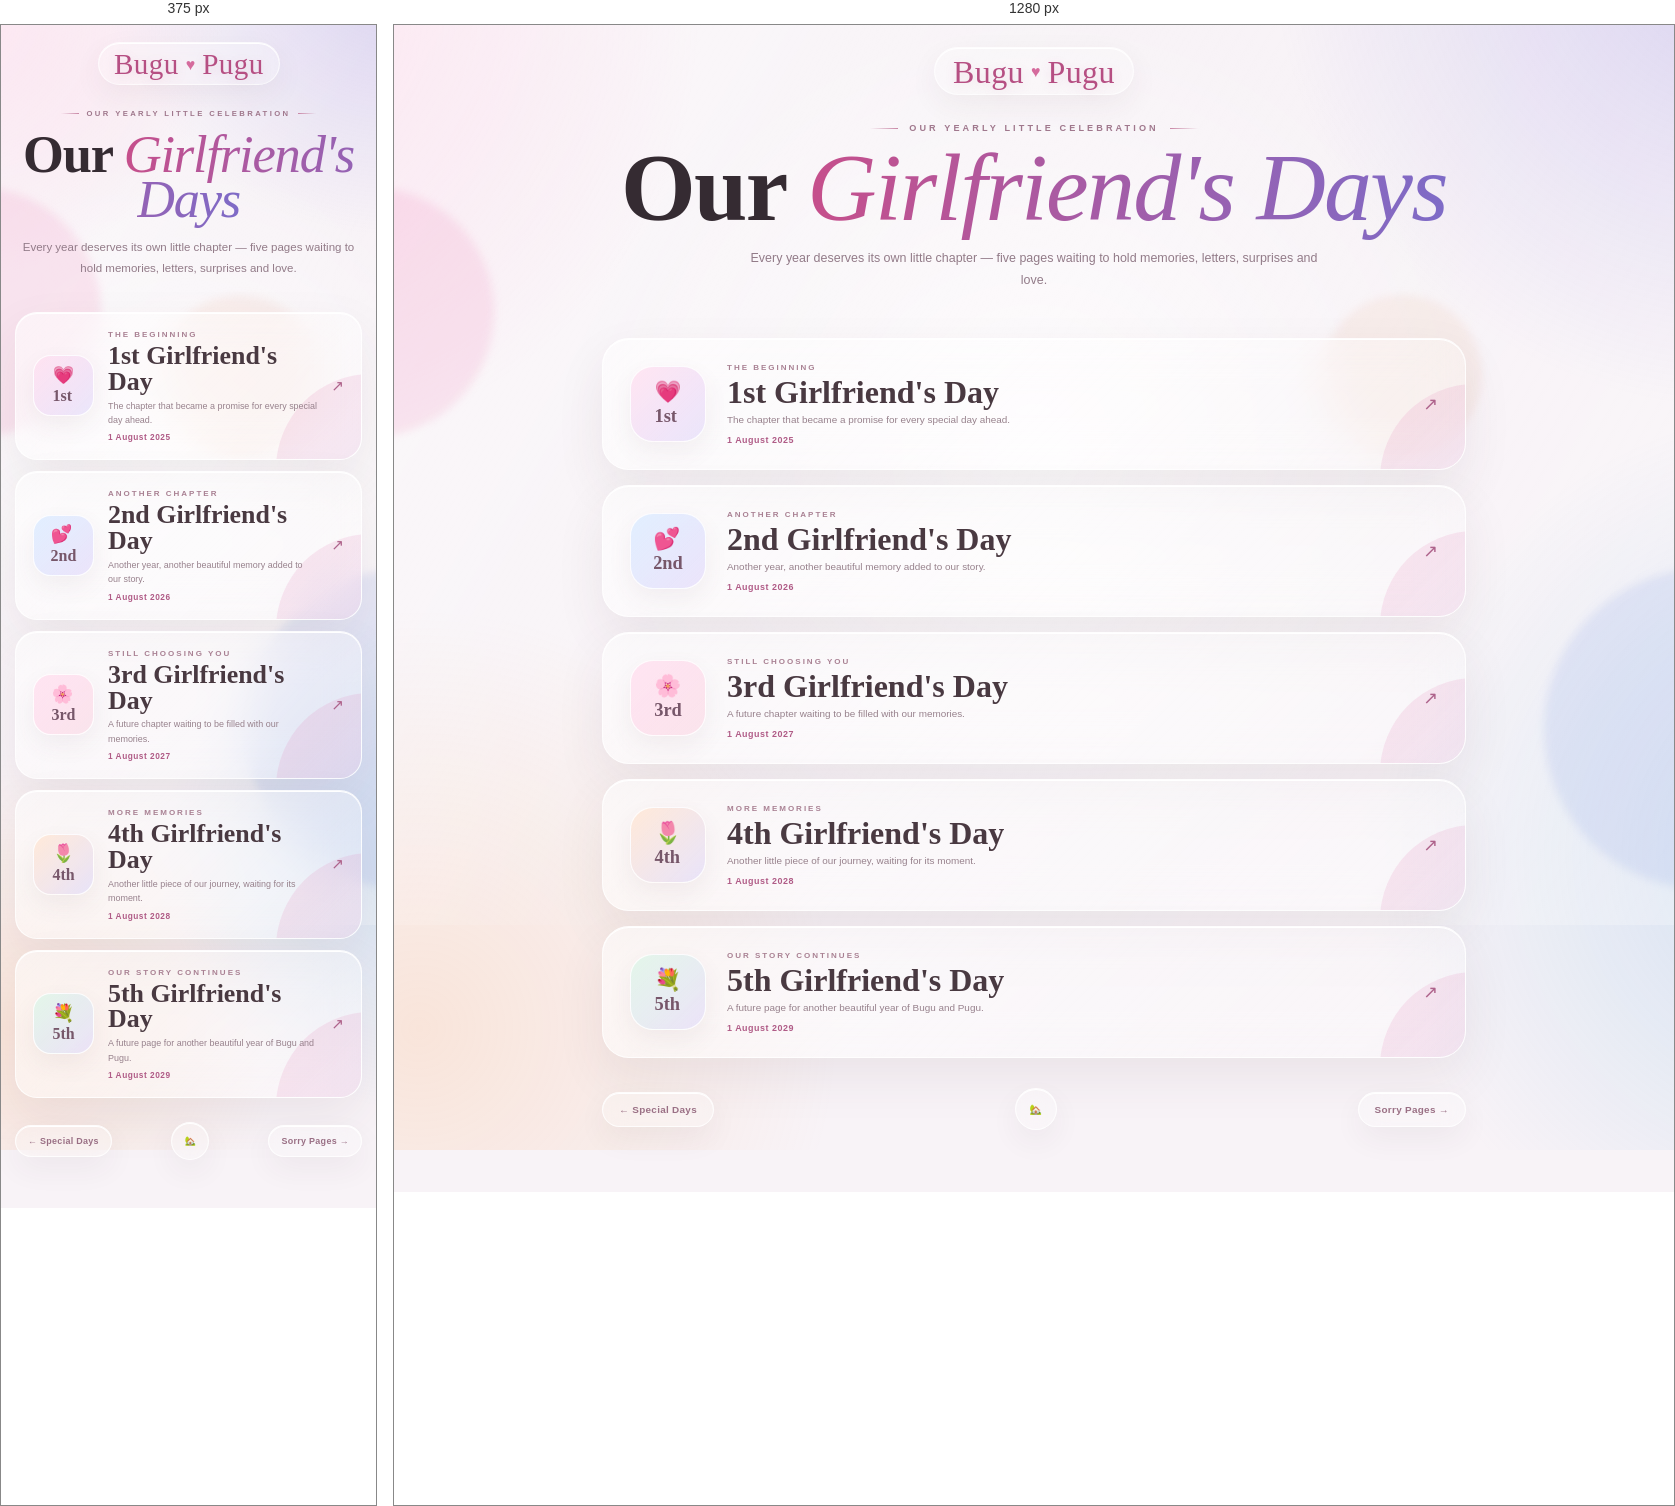
Rendered at 375 px and 1280 px, left to right.

<!-- file: girlfriends_day.html -->
<!DOCTYPE html>
<html lang="en">
<head>
<meta charset="UTF-8">
<meta name="viewport" content="width=device-width, initial-scale=1.0">
<meta name="theme-color" content="#f7e7ef">
<title>Girlfriend's Days 💐 | Bugu & Pugu</title>

<link rel="preconnect" href="https://fonts.googleapis.com">
<link rel="preconnect" href="https://fonts.gstatic.com" crossorigin>
<link href="https://fonts.googleapis.com/css2?family=Cormorant+Garamond:wght@500;600&family=DM+Sans:wght@400;500;600;700&family=Parisienne&display=swap" rel="stylesheet">

<style>
:root{
  --ink:#40323b;
  --muted:#927b88;
  --pink:#c85b91;
  --violet:#8171c7;
}

*{box-sizing:border-box}

html{scroll-behavior:smooth}

body{
  margin:0;
  min-height:100vh;
  overflow-x:hidden;
  font-family:'DM Sans',sans-serif;
  color:var(--ink);
  background:#f8f3f7;
}

a,
a:visited,
a:hover,
a:active,
a:focus{
  color:inherit;
  text-decoration:none !important;
}

body:before{
  content:"";
  position:fixed;
  inset:-25%;
  z-index:-10;
  pointer-events:none;
  background:
    radial-gradient(circle at 10% 16%,rgba(255,132,190,.31),transparent 21%),
    radial-gradient(circle at 87% 10%,rgba(130,116,224,.29),transparent 23%),
    radial-gradient(circle at 91% 78%,rgba(99,174,226,.25),transparent 22%),
    radial-gradient(circle at 18% 91%,rgba(255,180,119,.22),transparent 21%),
    radial-gradient(circle at 50% 48%,rgba(255,255,255,.78),transparent 39%);
  animation:aurora 20s ease-in-out infinite alternate;
}

body:after{
  content:"";
  position:fixed;
  inset:0;
  z-index:-9;
  pointer-events:none;
  background:linear-gradient(120deg,rgba(255,255,255,.46),transparent 45%,rgba(255,255,255,.25));
}

.orb{
  position:fixed;
  border-radius:50%;
  pointer-events:none;
  z-index:-3;
  filter:blur(4px);
}
.orb-one{
  width:250px;height:250px;left:-150px;top:18%;
  background:rgba(241,113,176,.15);
  animation:orb1 12s ease-in-out infinite;
}
.orb-two{
  width:320px;height:320px;right:-190px;bottom:4%;
  background:rgba(111,143,222,.14);
  animation:orb2 15s ease-in-out infinite;
}
.orb-three{
  width:160px;height:160px;right:15%;top:30%;
  background:rgba(232,160,120,.10);
  animation:orb3 11s ease-in-out infinite;
}

.page{
  width:min(100%,920px);
  margin:auto;
  padding:20px 28px 62px;
  position:relative;
  z-index:1;
}

.top{
  text-align:center;
  animation:fadeDown 1s cubic-bezier(.2,.8,.2,1) both;
}

.signature{
  width:max-content;
  margin:2px auto 28px;
  padding:8px 18px 6px;
  position:relative;
  display:flex;
  align-items:center;
  gap:7px;
  border:1px solid rgba(255,255,255,.62);
  border-radius:30px;
  background:rgba(255,255,255,.22);
  backdrop-filter:blur(14px);
  -webkit-backdrop-filter:blur(14px);
  box-shadow:0 10px 30px rgba(84,51,73,.06),inset 0 1px 0 white;
}

.signature-name{
  font-family:'Parisienne',cursive;
  font-size:2rem;
  line-height:1;
  color:#b64f83;
  letter-spacing:.4px;
  text-shadow:0 3px 12px rgba(182,79,131,.15);
}

.signature-heart{
  font-family:serif;
  color:#d56b9d;
  font-size:1rem;
}

.eyebrow{
  display:flex;
  align-items:center;
  justify-content:center;
  gap:11px;
  color:#a0788d;
  font-size:.57rem;
  font-weight:700;
  letter-spacing:3.1px;
  text-transform:uppercase;
}

.eyebrow span{
  width:28px;
  height:1px;
  background:linear-gradient(90deg,transparent,#c886a5);
}

.eyebrow span:last-child{
  background:linear-gradient(90deg,#c886a5,transparent);
}

h1{
  margin:14px 0 8px;
  font-family:'Cormorant Garamond',serif;
  font-size:clamp(3.5rem,8vw,6rem);
  line-height:.86;
  font-weight:600;
  letter-spacing:-1.7px;
  color:#352b32;
}

h1 em{
  font-style:italic;
  font-weight:500;
  background:linear-gradient(90deg,#c64f8b,#7e6bc7,#689bd3);
  -webkit-background-clip:text;
  background-clip:text;
  -webkit-text-fill-color:transparent;
  background-size:200% auto;
  animation:gradientShift 7s ease-in-out infinite alternate;
}

.intro{
  max-width:590px;
  margin:17px auto 0;
  color:var(--muted);
  font-size:.78rem;
  line-height:1.8;
}

.menu{
  margin:47px auto 0;
  display:flex;
  flex-direction:column;
  gap:15px;
}

.day-card{
  position:relative;
  min-height:132px;
  padding:22px 27px;
  overflow:hidden;
  display:flex;
  align-items:center;
  gap:21px;
  border:1px solid rgba(255,255,255,.78);
  border-radius:27px;
  background:linear-gradient(135deg,rgba(255,255,255,.55),rgba(255,255,255,.21));
  backdrop-filter:blur(22px);
  -webkit-backdrop-filter:blur(22px);
  box-shadow:0 20px 50px rgba(72,49,65,.08),inset 0 1px 0 white;
  opacity:0;
  animation:cardIn .8s cubic-bezier(.2,.8,.2,1) forwards;
  transition:transform .45s cubic-bezier(.2,.8,.2,1),box-shadow .45s,border-color .45s;
}

.day-card:nth-child(1){animation-delay:.20s}
.day-card:nth-child(2){animation-delay:.34s}
.day-card:nth-child(3){animation-delay:.48s}
.day-card:nth-child(4){animation-delay:.62s}
.day-card:nth-child(5){animation-delay:.76s}

.day-card:before{
  content:"";
  position:absolute;
  inset:-100%;
  background:linear-gradient(105deg,transparent 46%,rgba(255,255,255,.62) 50%,transparent 54%);
  transform:translateX(-35%) rotate(8deg);
  transition:transform 1s ease;
  pointer-events:none;
}

.day-card:after{
  content:"";
  position:absolute;
  width:190px;
  height:190px;
  right:-105px;
  bottom:-105px;
  border-radius:50%;
  background:linear-gradient(135deg,rgba(238,123,174,.17),rgba(126,119,213,.10));
  transition:transform .55s ease;
}

.day-card:hover{
  transform:translateY(-6px) scale(1.008);
  box-shadow:0 28px 65px rgba(72,49,65,.13),inset 0 1px 0 white;
  border-color:rgba(255,255,255,.96);
}

.day-card:hover:before{transform:translateX(35%) rotate(8deg)}
.day-card:hover:after{transform:scale(1.45)}

.day-number{
  position:relative;
  z-index:2;
  flex:0 0 76px;
  width:76px;
  height:76px;
  display:grid;
  place-items:center;
  border-radius:23px;
  border:1px solid rgba(255,255,255,.84);
  background:linear-gradient(135deg,rgba(255,225,240,.88),rgba(225,219,250,.68));
  box-shadow:0 10px 25px rgba(94,64,82,.07);
  transition:.45s cubic-bezier(.2,.8,.2,1);
}

.day-card:nth-child(2) .day-number{
  background:linear-gradient(135deg,rgba(222,237,255,.9),rgba(229,220,249,.75));
}
.day-card:nth-child(3) .day-number{
  background:linear-gradient(135deg,rgba(255,225,240,.9),rgba(249,220,231,.75));
}
.day-card:nth-child(4) .day-number{
  background:linear-gradient(135deg,rgba(255,232,214,.9),rgba(225,220,249,.74));
}
.day-card:nth-child(5) .day-number{
  background:linear-gradient(135deg,rgba(224,246,232,.9),rgba(229,220,249,.74));
}

.day-card:hover .day-number{
  transform:translateY(-4px) rotate(-5deg) scale(1.06);
}

.day-number .emoji{
  font-size:1.35rem;
  line-height:1;
}

.day-number .ordinal{
  margin-top:3px;
  font-family:'Cormorant Garamond',serif;
  font-size:1.15rem;
  font-weight:600;
  color:#77576a;
}

.day-copy{
  position:relative;
  z-index:2;
  flex:1;
}

.day-label{
  color:#a98193;
  font-size:.5rem;
  font-weight:700;
  letter-spacing:2px;
  text-transform:uppercase;
}

.day-title{
  margin:4px 0 4px;
  font-family:'Cormorant Garamond',serif;
  font-size:2rem;
  line-height:1;
  font-weight:600;
  color:#493941;
}

.day-desc{
  margin:0;
  color:#97818c;
  font-size:.62rem;
  line-height:1.6;
}

.day-date{
  margin-top:7px;
  color:#b05c87;
  font-size:.56rem;
  font-weight:700;
  letter-spacing:.5px;
}

.arrow{
  position:relative;
  z-index:3;
  flex:0 0 auto;
  color:#ae638b;
  font-size:1.1rem;
  transition:.4s;
}

.day-card:hover .arrow{
  transform:translate(5px,-5px);
}

.bottom-navigation{
  display:flex;
  justify-content:space-between;
  align-items:center;
  gap:8px;
  margin-top:30px;
}

.bottom-navigation a{
  display:flex;
  align-items:center;
  justify-content:center;
  padding:11px 16px;
  border:1px solid rgba(255,255,255,.78);
  border-radius:999px;
  background:rgba(255,255,255,.28);
  color:#9a7085;
  font-size:.62rem;
  font-weight:700;
  letter-spacing:.3px;
  backdrop-filter:blur(14px);
  -webkit-backdrop-filter:blur(14px);
  box-shadow:0 12px 30px rgba(72,49,65,.06),inset 0 1px 0 white;
  transition:.4s ease;
}

.bottom-navigation a:hover{
  transform:translateY(-3px);
  color:#b64f83;
  box-shadow:0 17px 38px rgba(72,49,65,.11);
}

.home{
  width:42px;
  height:42px;
  padding:0!important;
  flex:0 0 42px;
  border-radius:50%!important;
}

.floating-symbol{
  position:fixed;
  bottom:-25px;
  z-index:0;
  color:#cf709d;
  opacity:0;
  pointer-events:none;
  animation:floatUp linear forwards;
  filter:drop-shadow(0 4px 8px rgba(190,90,137,.14));
}

@keyframes aurora{
  from{transform:translate3d(-2%,-1%,0) scale(1)}
  to{transform:translate3d(3%,2%,0) scale(1.09)}
}
@keyframes orb1{50%{transform:translate(42px,-22px) scale(1.08)}}
@keyframes orb2{50%{transform:translate(-38px,18px) scale(.94)}}
@keyframes orb3{50%{transform:translate(-24px,30px) scale(1.1)}}
@keyframes fadeDown{
  from{opacity:0;transform:translateY(-22px)}
  to{opacity:1;transform:none}
}
@keyframes cardIn{
  from{opacity:0;transform:translateY(28px) scale(.96)}
  to{opacity:1;transform:none}
}
@keyframes gradientShift{
  from{background-position:0% center}
  to{background-position:100% center}
}
@keyframes floatUp{
  0%{transform:translateY(0) rotate(0) scale(.8);opacity:0}
  12%{opacity:.20}
  100%{transform:translateY(-110vh) rotate(18deg) scale(1.25);opacity:0}
}

@media(max-width:720px){
  .page{padding:15px 14px 48px}
  .signature{margin-bottom:24px;padding:7px 15px 5px}
  .signature-name{font-size:1.82rem}
  .eyebrow{font-size:.48rem;letter-spacing:2.4px;gap:7px}
  .eyebrow span{width:18px}
  h1{font-size:clamp(3.15rem,14vw,5rem);letter-spacing:-1.2px}
  .intro{font-size:.72rem;line-height:1.75;margin-top:15px}
  .menu{gap:11px;margin-top:34px}
  .day-card{
    min-height:112px;
    padding:17px 17px;
    gap:14px;
    border-radius:22px;
  }
  .day-number{
    flex-basis:61px;
    width:61px;
    height:61px;
    border-radius:18px;
  }
  .day-number .emoji{font-size:1.1rem}
  .day-number .ordinal{font-size:1rem}
  .day-title{font-size:1.62rem}
  .day-desc{font-size:.56rem}
  .day-date{font-size:.52rem;margin-top:5px}
  .arrow{font-size:.95rem}
  .bottom-navigation{gap:5px;margin-top:24px}
  .bottom-navigation a{padding:10px 12px;font-size:.56rem}
  .home{width:38px;height:38px;flex-basis:38px}
}

@media(prefers-reduced-motion:reduce){
  *,*:before,*:after{
    animation:none!important;
    transition:none!important;
  }
}
</style>
</head>

<body>

<div class="orb orb-one"></div>
<div class="orb orb-two"></div>
<div class="orb orb-three"></div>

<main class="page">

<header class="top">

  <a href="../../index.html" class="signature" aria-label="Back to home">
    <span class="signature-name">Bugu</span>
    <span class="signature-heart">♥</span>
    <span class="signature-name">Pugu</span>
  </a>

  <div class="eyebrow">
    <span></span>
    Our yearly little celebration
    <span></span>
  </div>

  <h1>
    Our
    <em>Girlfriend's Days</em>
  </h1>

  <p class="intro">
    Every year deserves its own little chapter —
    five pages waiting to hold memories, letters, surprises and love.
  </p>

</header>

<section class="menu" aria-label="Girlfriend's Day collection">

  <a class="day-card" href="1st/1st.html">
    <div class="day-number">
      <div>
        <div class="emoji">💗</div>
        <div class="ordinal">1st</div>
      </div>
    </div>
    <div class="day-copy">
      <div class="day-label">The beginning</div>
      <h2 class="day-title">1st Girlfriend's Day</h2>
      <p class="day-desc">The chapter that became a promise for every special day ahead.</p>
      <div class="day-date">1 August 2025</div>
    </div>
    <span class="arrow">↗</span>
  </a>

  <a class="day-card" href="2nd/2nd.html">
    <div class="day-number">
      <div>
        <div class="emoji">💕</div>
        <div class="ordinal">2nd</div>
      </div>
    </div>
    <div class="day-copy">
      <div class="day-label">Another chapter</div>
      <h2 class="day-title">2nd Girlfriend's Day</h2>
      <p class="day-desc">Another year, another beautiful memory added to our story.</p>
      <div class="day-date">1 August 2026</div>
    </div>
    <span class="arrow">↗</span>
  </a>

  <a class="day-card" href="3rd.html">
    <div class="day-number">
      <div>
        <div class="emoji">🌸</div>
        <div class="ordinal">3rd</div>
      </div>
    </div>
    <div class="day-copy">
      <div class="day-label">Still choosing you</div>
      <h2 class="day-title">3rd Girlfriend's Day</h2>
      <p class="day-desc">A future chapter waiting to be filled with our memories.</p>
      <div class="day-date">1 August 2027</div>
    </div>
    <span class="arrow">↗</span>
  </a>

  <a class="day-card" href="4th.html">
    <div class="day-number">
      <div>
        <div class="emoji">🌷</div>
        <div class="ordinal">4th</div>
      </div>
    </div>
    <div class="day-copy">
      <div class="day-label">More memories</div>
      <h2 class="day-title">4th Girlfriend's Day</h2>
      <p class="day-desc">Another little piece of our journey, waiting for its moment.</p>
      <div class="day-date">1 August 2028</div>
    </div>
    <span class="arrow">↗</span>
  </a>

  <a class="day-card" href="5th.html">
    <div class="day-number">
      <div>
        <div class="emoji">💐</div>
        <div class="ordinal">5th</div>
      </div>
    </div>
    <div class="day-copy">
      <div class="day-label">Our story continues</div>
      <h2 class="day-title">5th Girlfriend's Day</h2>
      <p class="day-desc">A future page for another beautiful year of Bugu and Pugu.</p>
      <div class="day-date">1 August 2029</div>
    </div>
    <span class="arrow">↗</span>
  </a>

</section>

<div class="bottom-navigation">
  <a href="../../specialdays.html">← Special Days</a>
  <a href="../../index.html" class="home" aria-label="Back to home">🏡</a>
  <a href="../sorrypages/sorry_menu.html">Sorry Pages →</a>
</div>

</main>

<script>
(() => {
  const reduce = window.matchMedia('(prefers-reduced-motion: reduce)').matches;
  if (reduce) return;

  const symbols = ['♥','♡','✦','🌸','·'];

  function createFloat(){
    const el = document.createElement('span');
    el.className = 'floating-symbol';
    el.textContent = symbols[Math.floor(Math.random() * symbols.length)];
    el.style.left = (Math.random() * 100) + 'vw';
    el.style.animationDuration = (8 + Math.random() * 8) + 's';
    el.style.animationDelay = (Math.random() * 2) + 's';
    el.style.fontSize = (8 + Math.random() * 10) + 'px';
    document.body.appendChild(el);
    setTimeout(() => el.remove(), 18000);
  }

  for(let i = 0; i < 9; i++){
    setTimeout(createFloat, i * 650);
  }

  setInterval(createFloat, 2500);
})();
</script>

</body>
</html>